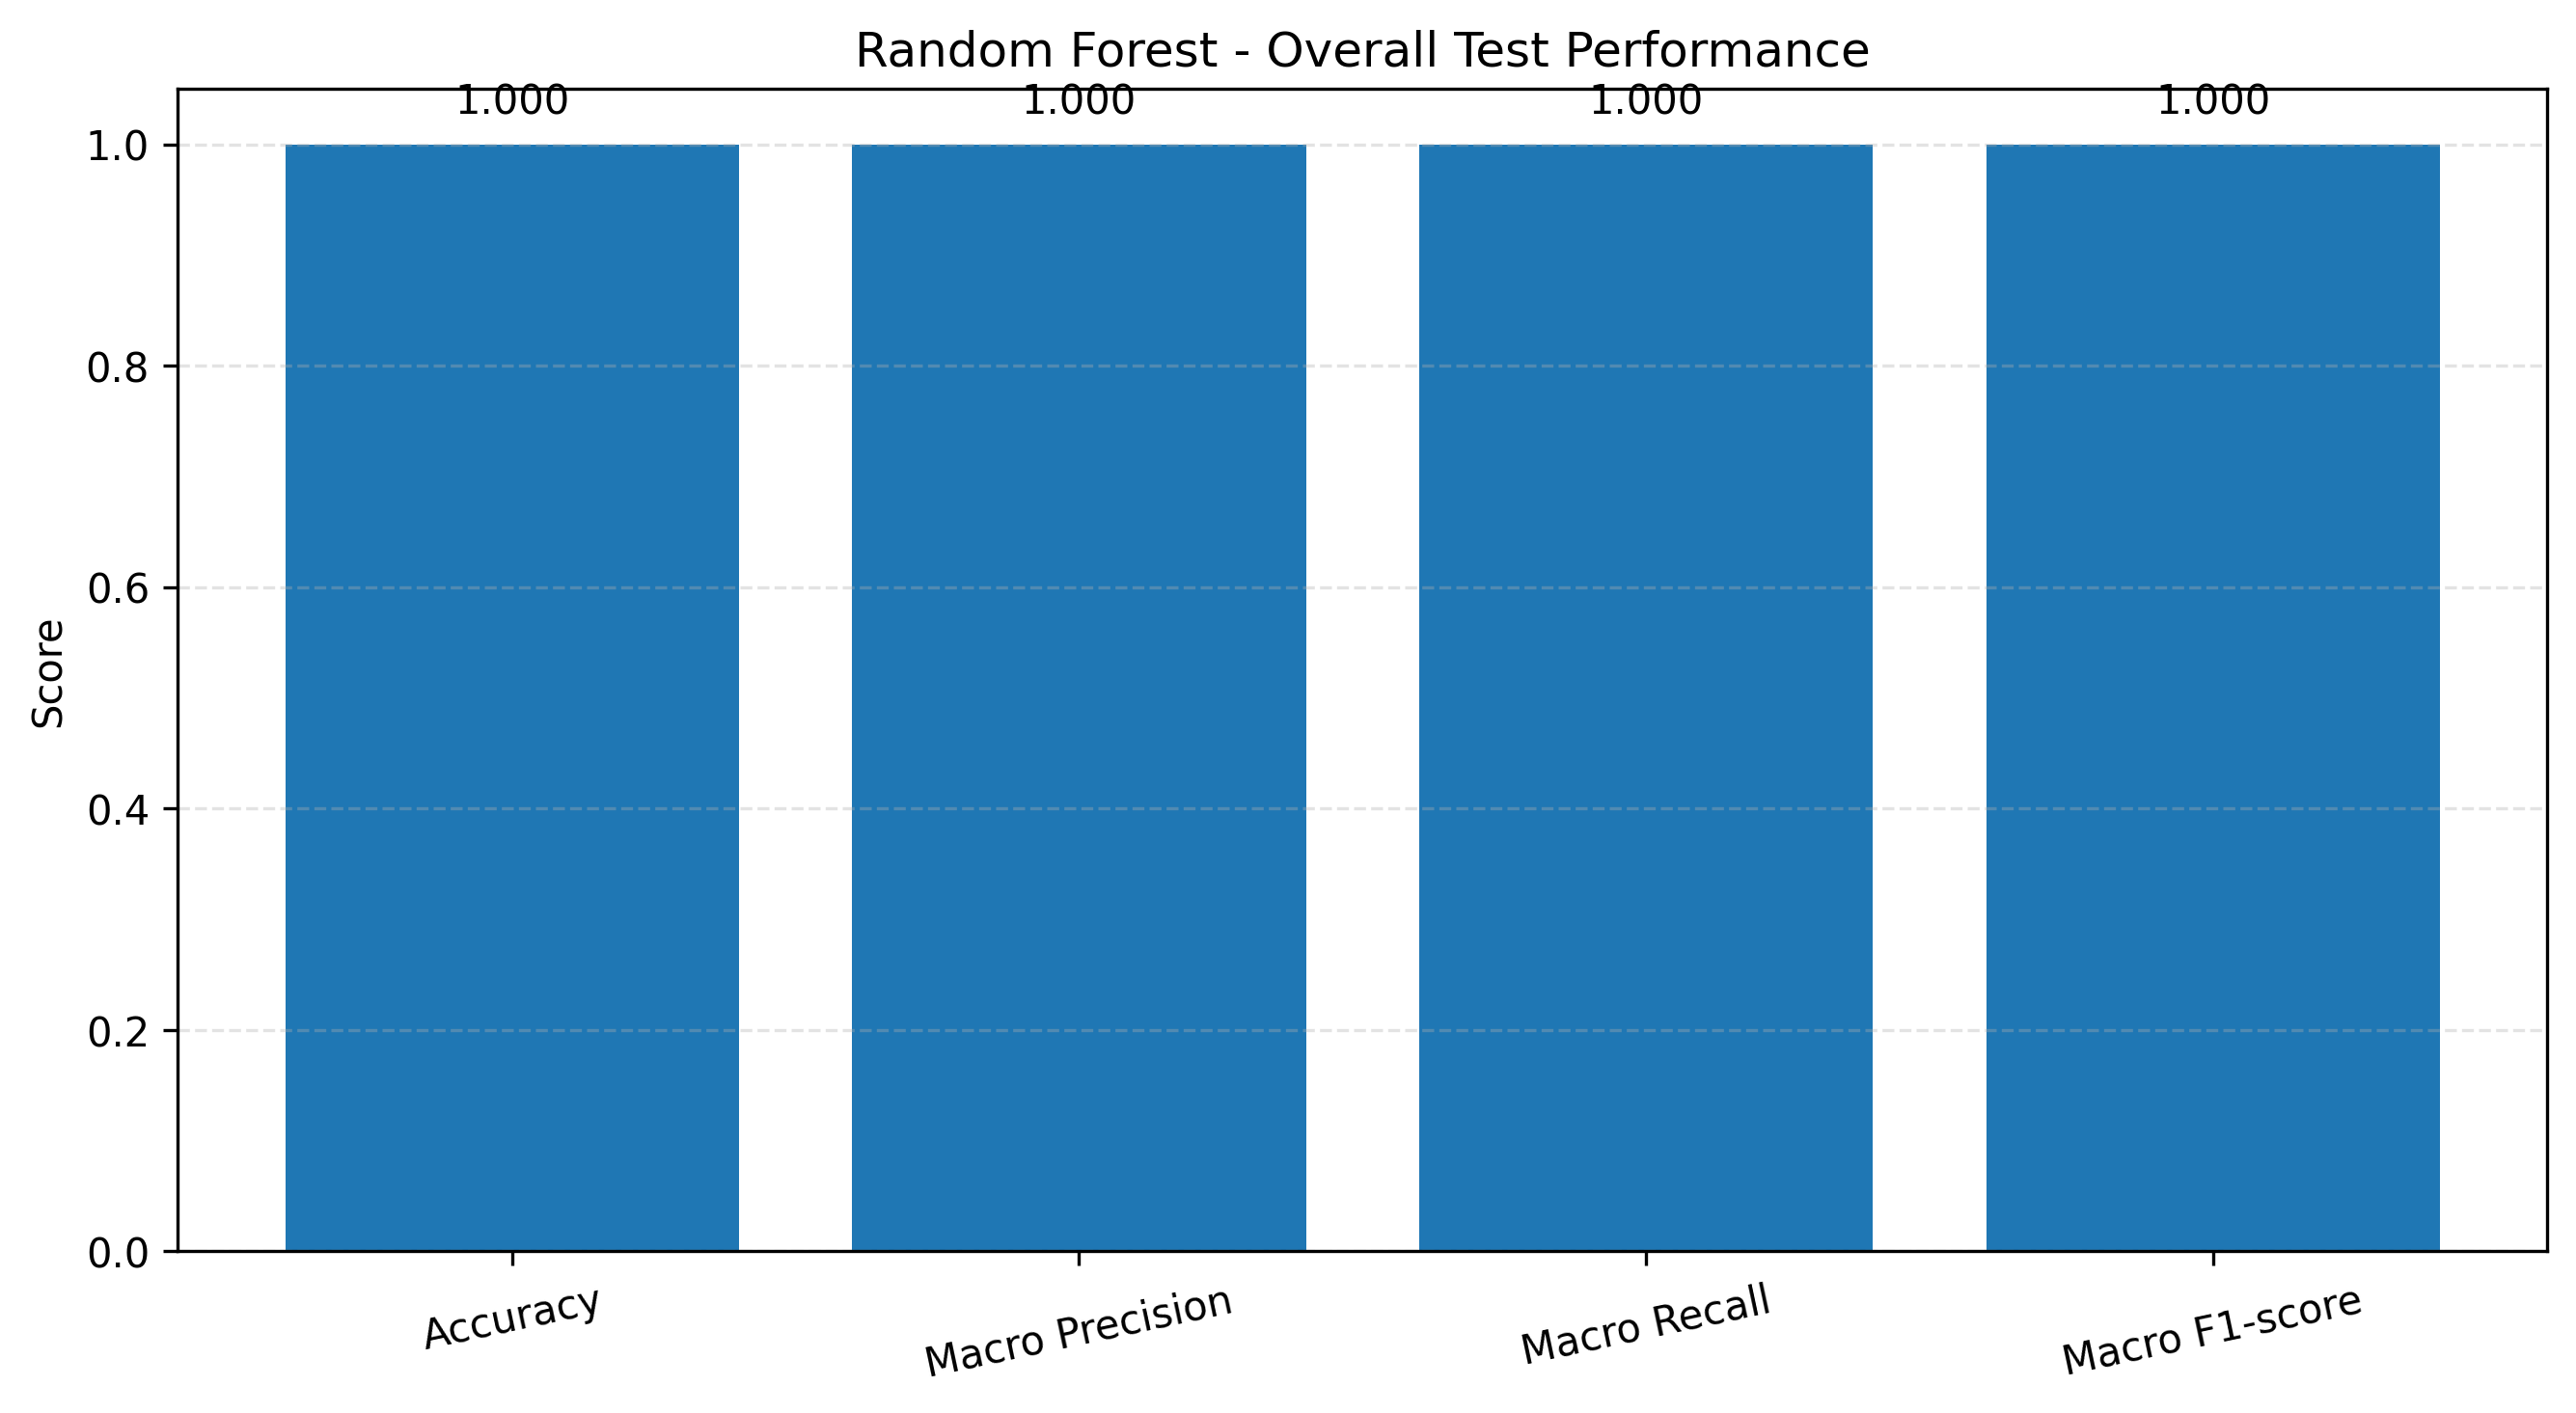

Values plotted in this chart, from the file beside it:
metric, score
Accuracy, 1.0
Macro Precision, 1.0
Macro Recall, 1.0
Macro F1-score, 1.0
